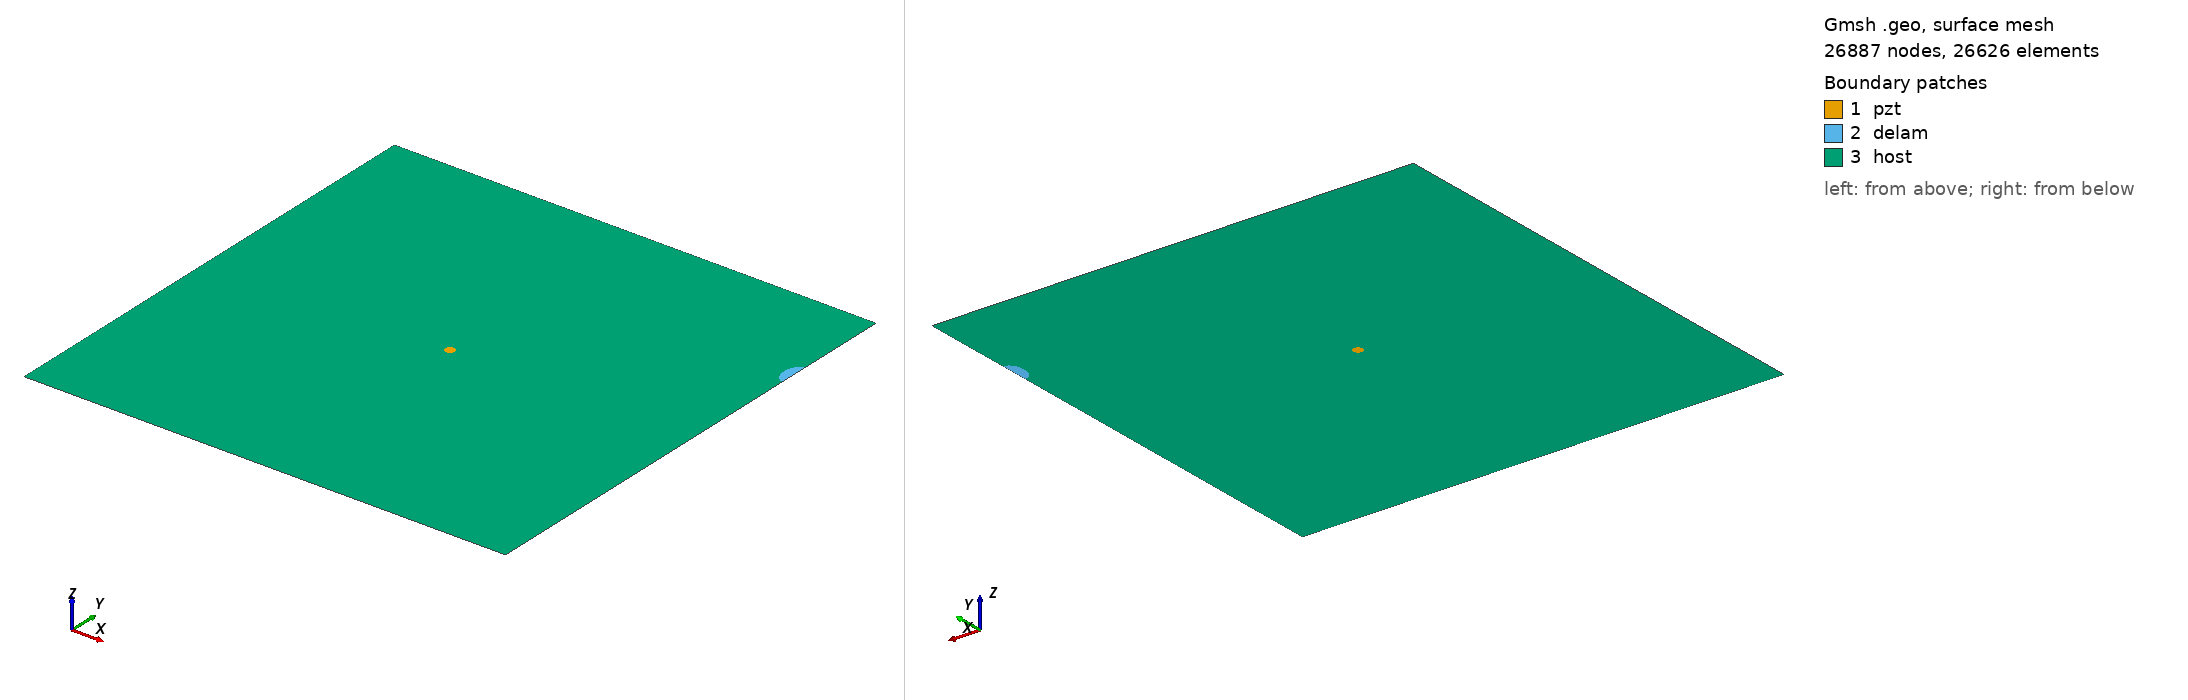

Gmsh geometry script, surface-meshed: 26887 nodes, 26626 surface elements. Boundary patches (legend numbers): 1 pzt, 2 delam, 3 host. Left view from above one corner, right view from below the opposite corner. Legend entries are the model's physical surfaces. The drawing asked Gmsh for element sizes between 1% and 20% of the model's largest extent; the script's own settings can give other sizes.

=== delam1_position_no_80_a_15mm_b_10mm_angle_90.geo (drawn) ===
SetFactory("OpenCASCADE");
L=0.500000; 
W=0.500000; 
a=0.015000; 
b=0.010000; 
x=0.500000; 
y=0.388889; 
alpha=0.500000 *Pi; 
r=0.005000; 
xpzt=0.250000; 
ypzt=0.250000; 
//+
Point(1) = {0, 0, 0, 1.0};
//+
Point(2) = {L, 0, 0, 1.0};
//+
Point(3) = {L, W, 0, 1.0};
//+
Point(4) = {0, W, 0, 1.0};
//+
Line(1) = {1, 2};
//+
Line(2) = {2, 3};
//+
Line(3) = {3, 4};
//+
Line(4) = {4, 1};
//+
Circle(5) = {xpzt, ypzt, -0, r, 0, 2*Pi};
//+
Ellipse(6) = {x, y, -0, a, b, 0, 2*Pi};
//+
Rotate {{0, 0, 1}, {x, y, 0}, alpha} {
  Curve{6}; 
}
//+
BooleanDifference{ Curve{6}; Delete; }{ Curve{2}; }
//+
Delete {
  Curve{7}; 
}
//Delete {
//  Curve{8}; 
//}
//+
Delete {
  Curve{2}; 
}
//+
Line(9) = {7, 6};
//+
Line(10) = {2, 7};
//+
Line(11) = {6, 3};
//+
Curve Loop(1) = {5};
//+
Plane Surface(1) = {1};
//+
Curve Loop(2) = {9, 6};
//+
Plane Surface(2) = {2};
//+
Curve Loop(3) = {10, -6, 11, 3, 4, 1};
//+
Curve Loop(4) = {5};
//+
Plane Surface(3) = {3, 4};
//+
Point(9) = {xpzt, ypzt, 0, 1.0};
//+
Point{9} In Surface {1};// mesh node at centre of pzt
//+
Physical Surface("pzt") = {1};
//+
Physical Surface("delam") = {2};
//+
Physical Surface("host") = {3};

Mesh.Algorithm = 6; // Frontal
Mesh.CharacteristicLengthFactor = 0.080000;
Mesh.CharacteristicLengthMin = 0.001000;
Mesh.CharacteristicLengthMax = 0.200000;
Mesh.RecombineAll = 1; // Apply recombination algorithm
Mesh.SubdivisionAlgorithm = 1; // 1: all quadrangles
Mesh.Smoothing = 1;
